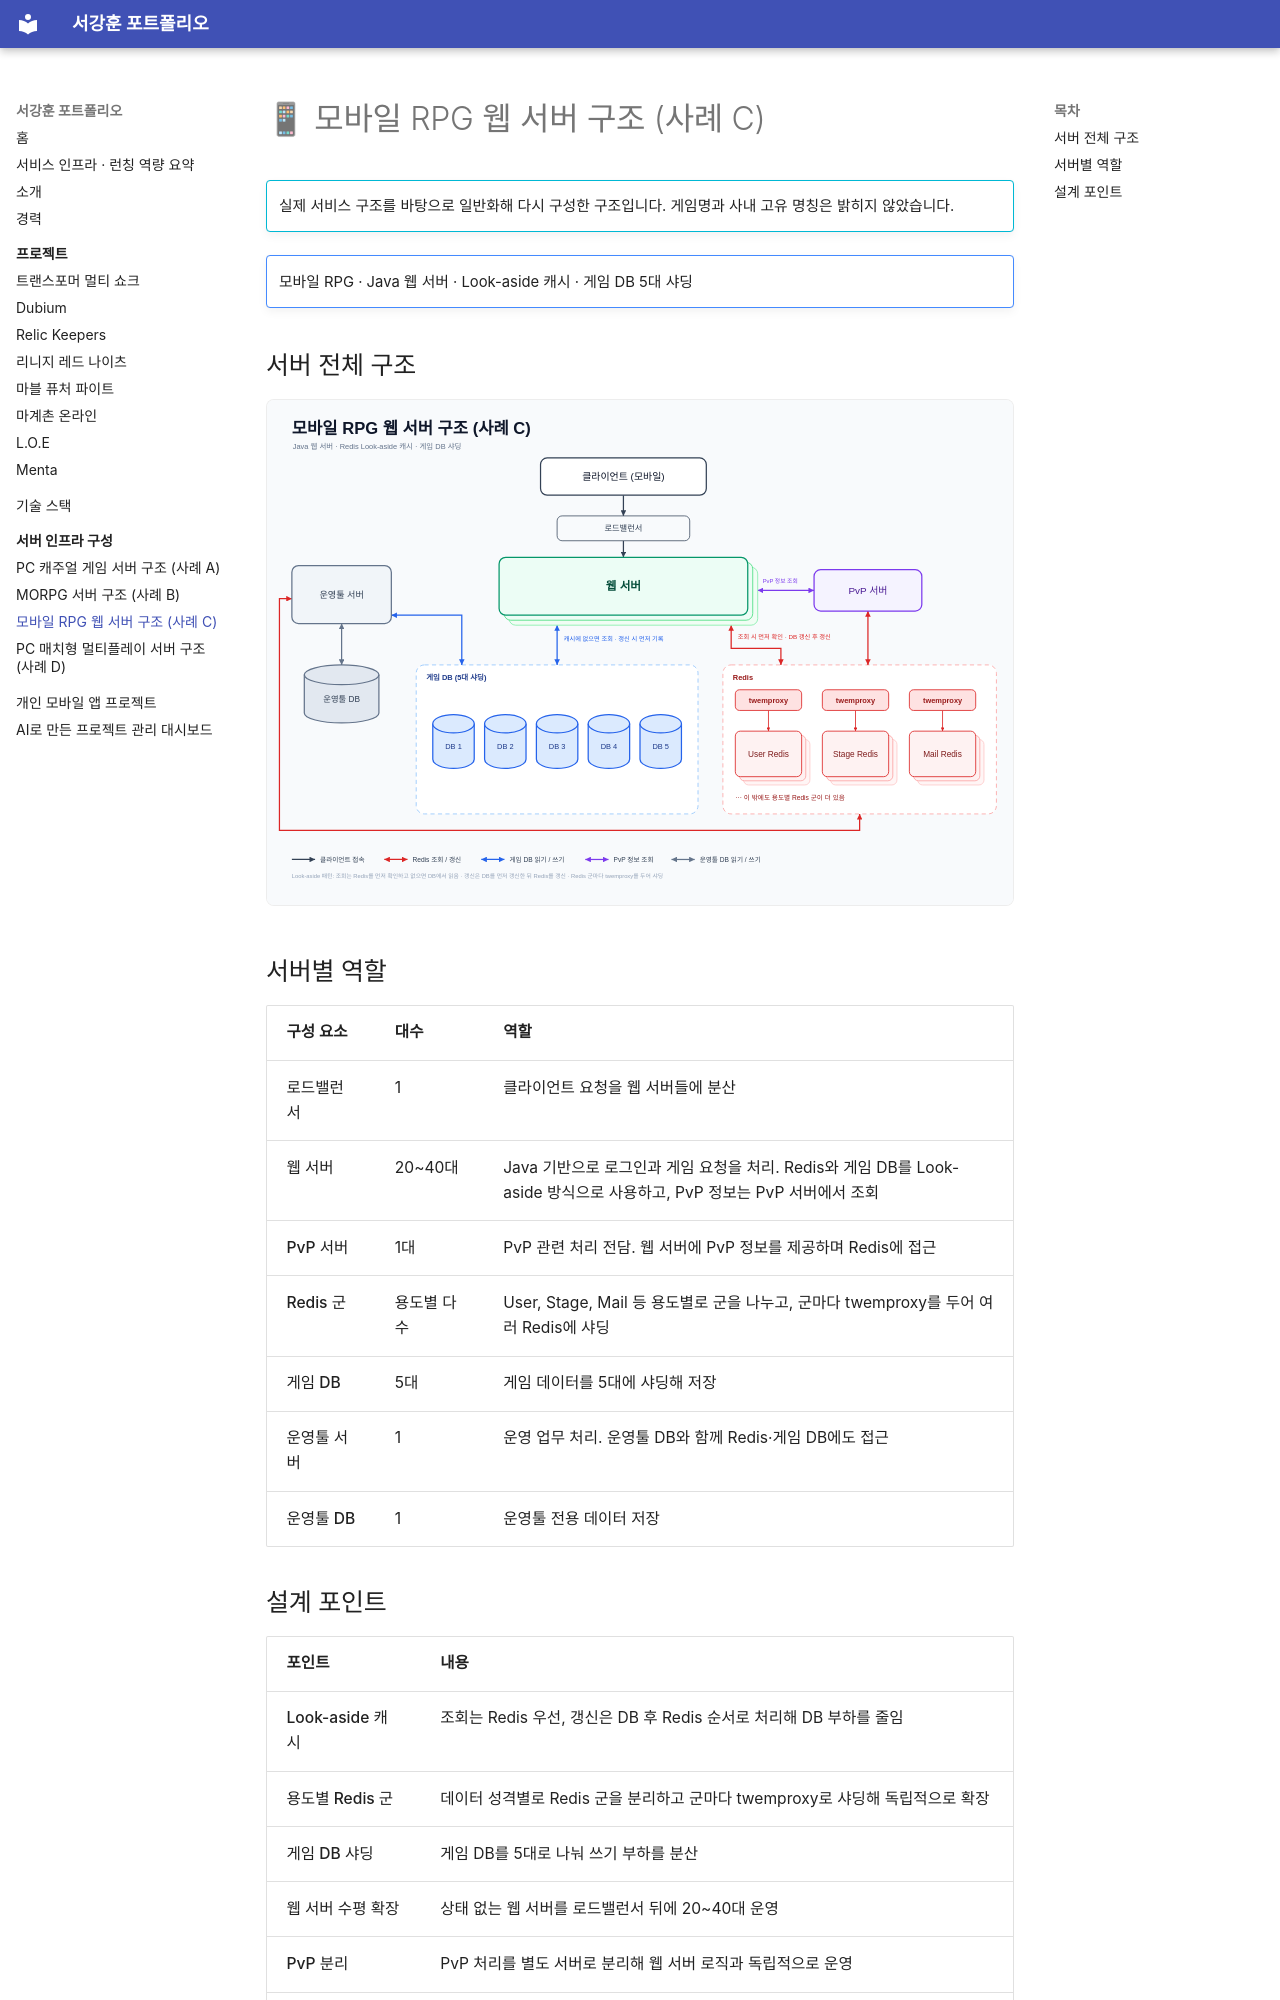

repository: shirano150/portfolio · page: infra/case-c/index.html · generator: mkdocs

# 📱 모바일 RPG 웹 서버 구조 (사례 C)

!!! info ""
    실제 서비스 구조를 바탕으로 일반화해 다시 구성한 구조입니다. 게임명과 사내 고유 명칭은 밝히지 않았습니다.

!!! note ""
    모바일 RPG · Java 웹 서버 · Look-aside 캐시 · 게임 DB 5대 샤딩

## 서버 전체 구조

![모바일 RPG 웹 서버 구조 (사례 C)](../assets/images/infra/case-c-server-architecture.svg){ .diagram }

## 서버별 역할

| 구성 요소 | 대수 | 역할 |
|---|---|---|
| 로드밸런서 | 1 | 클라이언트 요청을 웹 서버들에 분산 |
| 웹 서버 | 20~40대 | Java 기반으로 로그인과 게임 요청을 처리. Redis와 게임 DB를 Look-aside 방식으로 사용하고, PvP 정보는 PvP 서버에서 조회 |
| PvP 서버 | 1대 | PvP 관련 처리 전담. 웹 서버에 PvP 정보를 제공하며 Redis에 접근 |
| Redis 군 | 용도별 다수 | User, Stage, Mail 등 용도별로 군을 나누고, 군마다 twemproxy를 두어 여러 Redis에 샤딩 |
| 게임 DB | 5대 | 게임 데이터를 5대에 샤딩해 저장 |
| 운영툴 서버 | 1 | 운영 업무 처리. 운영툴 DB와 함께 Redis·게임 DB에도 접근 |
| 운영툴 DB | 1 | 운영툴 전용 데이터 저장 |
